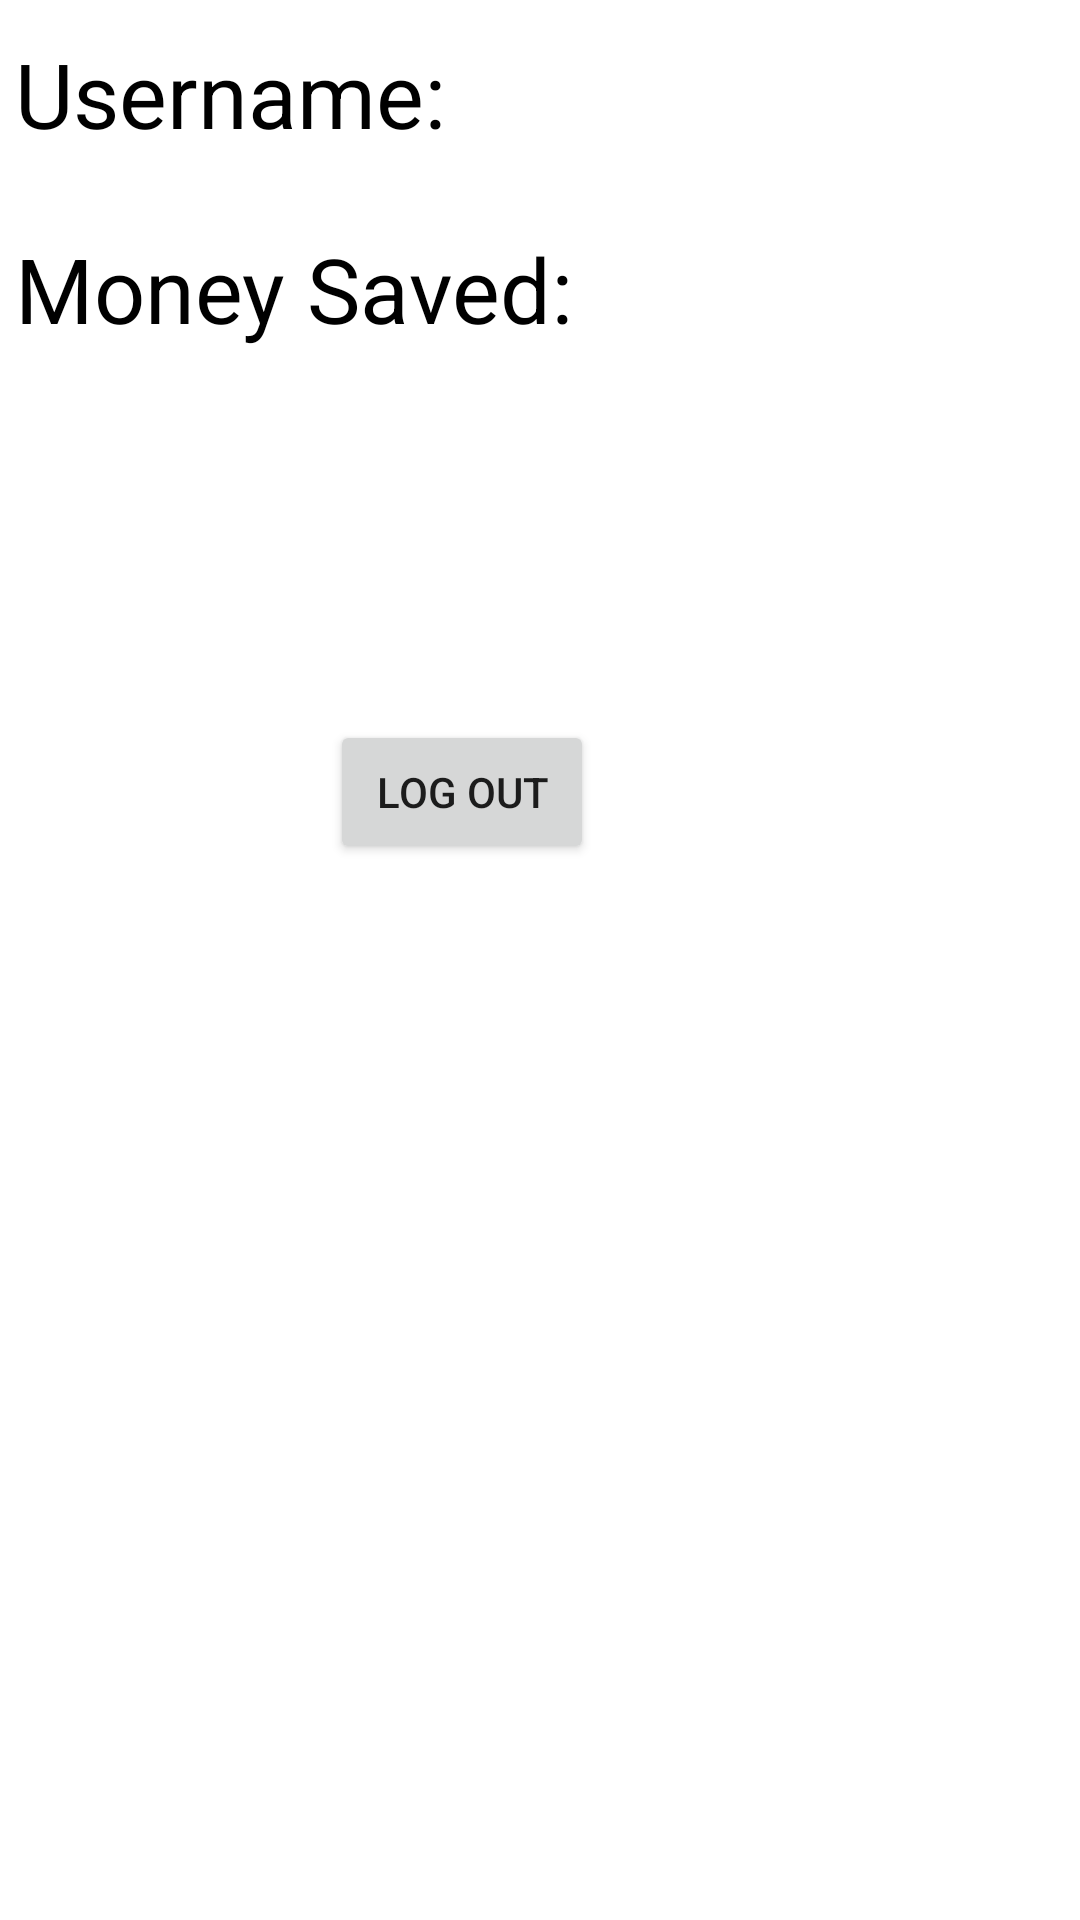

Layout XML and referenced resources for this Android screen:
<!-- AndroidManifest.xml: application theme Theme.Food4Cheap -->
<!-- res/layout/fragment_profile.xml -->
<?xml version="1.0" encoding="utf-8"?>
<RelativeLayout
    xmlns:android="http://schemas.android.com/apk/res/android"
    xmlns:tools="http://schemas.android.com/tools"
    android:layout_width="match_parent"
    android:layout_height="match_parent"
    tools:context=".fragments.ProfileFragment">

    <TextView
        android:id="@+id/tvUsername"
        android:layout_width="wrap_content"
        android:layout_height="wrap_content"
        android:layout_alignParentStart="true"
        android:layout_alignParentTop="true"
        android:layout_marginStart="5dp"
        android:layout_marginTop="11dp"
        android:layout_weight="1"
        android:text="Username:"
        android:textColor="@color/black"
        android:textSize="30sp" />

    <TextView
        android:id="@+id/tvUser"
        android:layout_width="241dp"
        android:layout_height="wrap_content"
        android:layout_alignParentTop="true"
        android:layout_alignParentEnd="true"
        android:layout_marginStart="14dp"
        android:layout_marginTop="11dp"
        android:layout_marginEnd="7dp"
        android:layout_toEndOf="@+id/tvUsername"
        android:textColor="@color/black"
        android:textSize="30sp"
        tools:text="Username" />

    <TextView
        android:id="@+id/tvMoneySaved"
        android:layout_width="wrap_content"
        android:layout_height="wrap_content"
        android:layout_alignParentStart="true"
        android:layout_alignParentTop="true"
        android:layout_marginStart="5dp"
        android:layout_marginTop="76dp"
        android:text="Money Saved:"
        android:textColor="@color/black"
        android:textSize="30sp" />

    <TextView
        android:id="@+id/tvSaved"
        android:layout_width="200dp"
        android:layout_height="wrap_content"
        android:layout_alignParentTop="true"
        android:layout_alignParentEnd="true"
        android:layout_marginTop="76dp"
        android:layout_marginEnd="9dp"
        android:textColor="@color/black"
        android:textSize="30sp"
        tools:text="N/A" />

    <Button
        android:id="@+id/btnLogout"
        android:layout_width="wrap_content"
        android:layout_height="wrap_content"
        android:layout_alignParentTop="true"
        android:layout_alignParentEnd="true"
        android:layout_centerHorizontal="true"
        android:layout_marginTop="240dp"
        android:layout_marginEnd="162dp"
        android:layout_marginRight="16dp"
        android:text="Log out" />

</RelativeLayout>
<!-- resources referenced by this layout -->
<resources>
  <color name="black">#FF000000</color>
  <style name="Theme.Food4Cheap" parent="Theme.MaterialComponents.DayNight.DarkActionBar">
          
          <item name="colorPrimary">@color/green</item>
          <item name="colorPrimaryVariant">@color/green</item>
          <item name="colorOnPrimary">@color/white</item>
          
          <item name="colorSecondary">@color/teal_200</item>
          <item name="colorSecondaryVariant">@color/teal_700</item>
          <item name="colorOnSecondary">@color/black</item>
          
          <item name="android:statusBarColor" tools:targetApi="l">?attr/colorPrimaryVariant</item>
          
      </style>
  <color name="green">#9EF45B</color>
  <color name="white">#FFFFFFFF</color>
  <color name="teal_200">#FF03DAC5</color>
  <color name="teal_700">#FF018786</color>
</resources>
